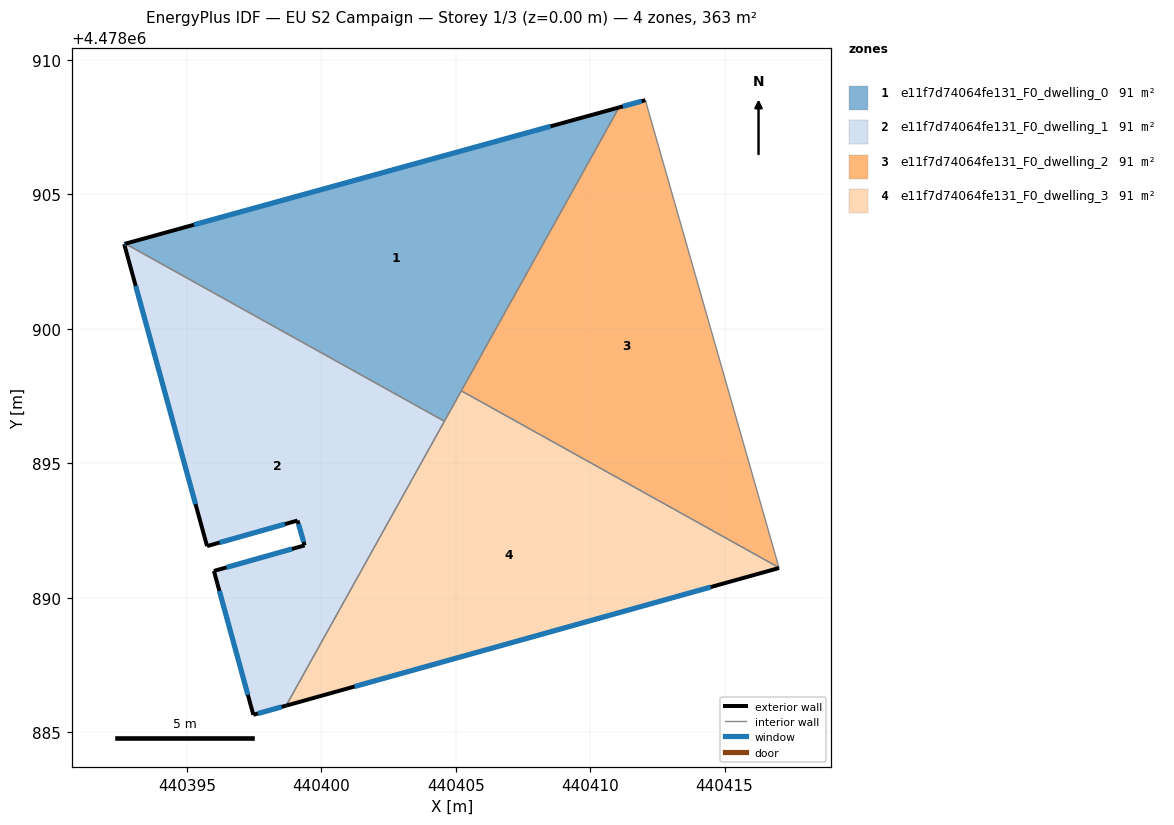
=== STOREY PLAN SPEC (per zone: floor XY polygon, exterior-wall plan segments, windows/doors) ===
zone 1: e11f7d74064fe131_F0_dwelling_0  (90.7 m²)
  floor: (440404.58, 4478896.56) (440411.08, 4478908.24) (440392.71, 4478903.17)
  exterior wall: (440392.71, 4478903.17) – (440411.08, 4478908.24)  [19.1 m]
    window: (440395.26, 4478903.87) – (440408.53, 4478907.53)  [29.8 m²]
  interior walls: 3
zone 2: e11f7d74064fe131_F0_dwelling_1  (90.7 m²)
  floor: (440398.69, 4478885.99) (440404.58, 4478896.56) (440392.71, 4478903.17) (440392.67, 4478903.16) (440395.75, 4478891.92) (440399.12, 4478892.87) (440399.38, 4478891.95) (440396.01, 4478891.00) (440397.47, 4478885.64)
  exterior wall: (440399.12, 4478892.87) – (440395.75, 4478891.92)  [3.5 m]
    window: (440398.65, 4478892.74) – (440396.22, 4478892.05)  [5.5 m²]
  exterior wall: (440395.75, 4478891.92) – (440392.67, 4478903.16)  [11.7 m]
    window: (440395.33, 4478893.48) – (440393.10, 4478901.60)  [18.2 m²]
  exterior wall: (440392.67, 4478903.16) – (440392.71, 4478903.17)  [0.0 m]
    window: (440392.68, 4478903.16) – (440392.71, 4478903.17)  [0.1 m²]
  exterior wall: (440398.69, 4478885.99) – (440397.47, 4478885.64)  [1.3 m]
    window: (440398.52, 4478885.94) – (440397.64, 4478885.69)  [2.0 m²]
  exterior wall: (440397.47, 4478885.64) – (440396.01, 4478891.00)  [5.5 m]
    window: (440397.27, 4478886.39) – (440396.21, 4478890.25)  [8.7 m²]
  exterior wall: (440396.01, 4478891.00) – (440399.38, 4478891.95)  [3.5 m]
    window: (440396.48, 4478891.13) – (440398.91, 4478891.81)  [5.5 m²]
  exterior wall: (440399.38, 4478891.95) – (440399.12, 4478892.87)  [1.0 m]
    window: (440399.35, 4478892.07) – (440399.15, 4478892.74)  [1.5 m²]
  interior walls: 2
zone 3: e11f7d74064fe131_F0_dwelling_2  (90.7 m²)
  floor: (440417.03, 4478891.12) (440412.05, 4478908.51) (440411.08, 4478908.24) (440405.21, 4478897.70)
  exterior wall: (440411.08, 4478908.24) – (440412.05, 4478908.51)  [1.0 m]
    window: (440411.21, 4478908.27) – (440411.92, 4478908.47)  [1.6 m²]
  interior walls: 3
zone 4: e11f7d74064fe131_F0_dwelling_3  (90.7 m²)
  floor: (440417.03, 4478891.11) (440417.03, 4478891.12) (440405.21, 4478897.70) (440398.69, 4478885.99)
  exterior wall: (440417.03, 4478891.11) – (440398.69, 4478885.99)  [19.0 m]
    window: (440414.48, 4478890.40) – (440401.24, 4478886.70)  [29.8 m²]
  interior walls: 4

=== DERIVED (storey summary) ===
Building: EU S2 Campaign
Storey: 1 of 3  (floor level z = 0.00 m)
Storey gross floor area: 362.9 m²
Zones on this storey: 4
  - e11f7d74064fe131_F0_dwelling_0: floor 90.7 m²; exterior wall 19.1 m (57.2 m²); 1 window(s) 29.8 m²; WWR 52.2%
  - e11f7d74064fe131_F0_dwelling_1: floor 90.7 m²; exterior wall 26.5 m (79.4 m²); 7 window(s) 41.4 m²; WWR 52.2%
  - e11f7d74064fe131_F0_dwelling_2: floor 90.7 m²; exterior wall 1.0 m (3.0 m²); 1 window(s) 1.6 m²; WWR 52.2%
  - e11f7d74064fe131_F0_dwelling_3: floor 90.7 m²; exterior wall 19.0 m (57.1 m²); 1 window(s) 29.8 m²; WWR 52.2%
Zone adjacency (shared interzone walls):
  - e11f7d74064fe131_F0_dwelling_0 ↔ e11f7d74064fe131_F0_dwelling_1
  - e11f7d74064fe131_F0_dwelling_0 ↔ e11f7d74064fe131_F0_dwelling_2
  - e11f7d74064fe131_F0_dwelling_0 ↔ e11f7d74064fe131_F0_dwelling_3
  - e11f7d74064fe131_F0_dwelling_1 ↔ e11f7d74064fe131_F0_dwelling_3
  - e11f7d74064fe131_F0_dwelling_2 ↔ e11f7d74064fe131_F0_dwelling_3